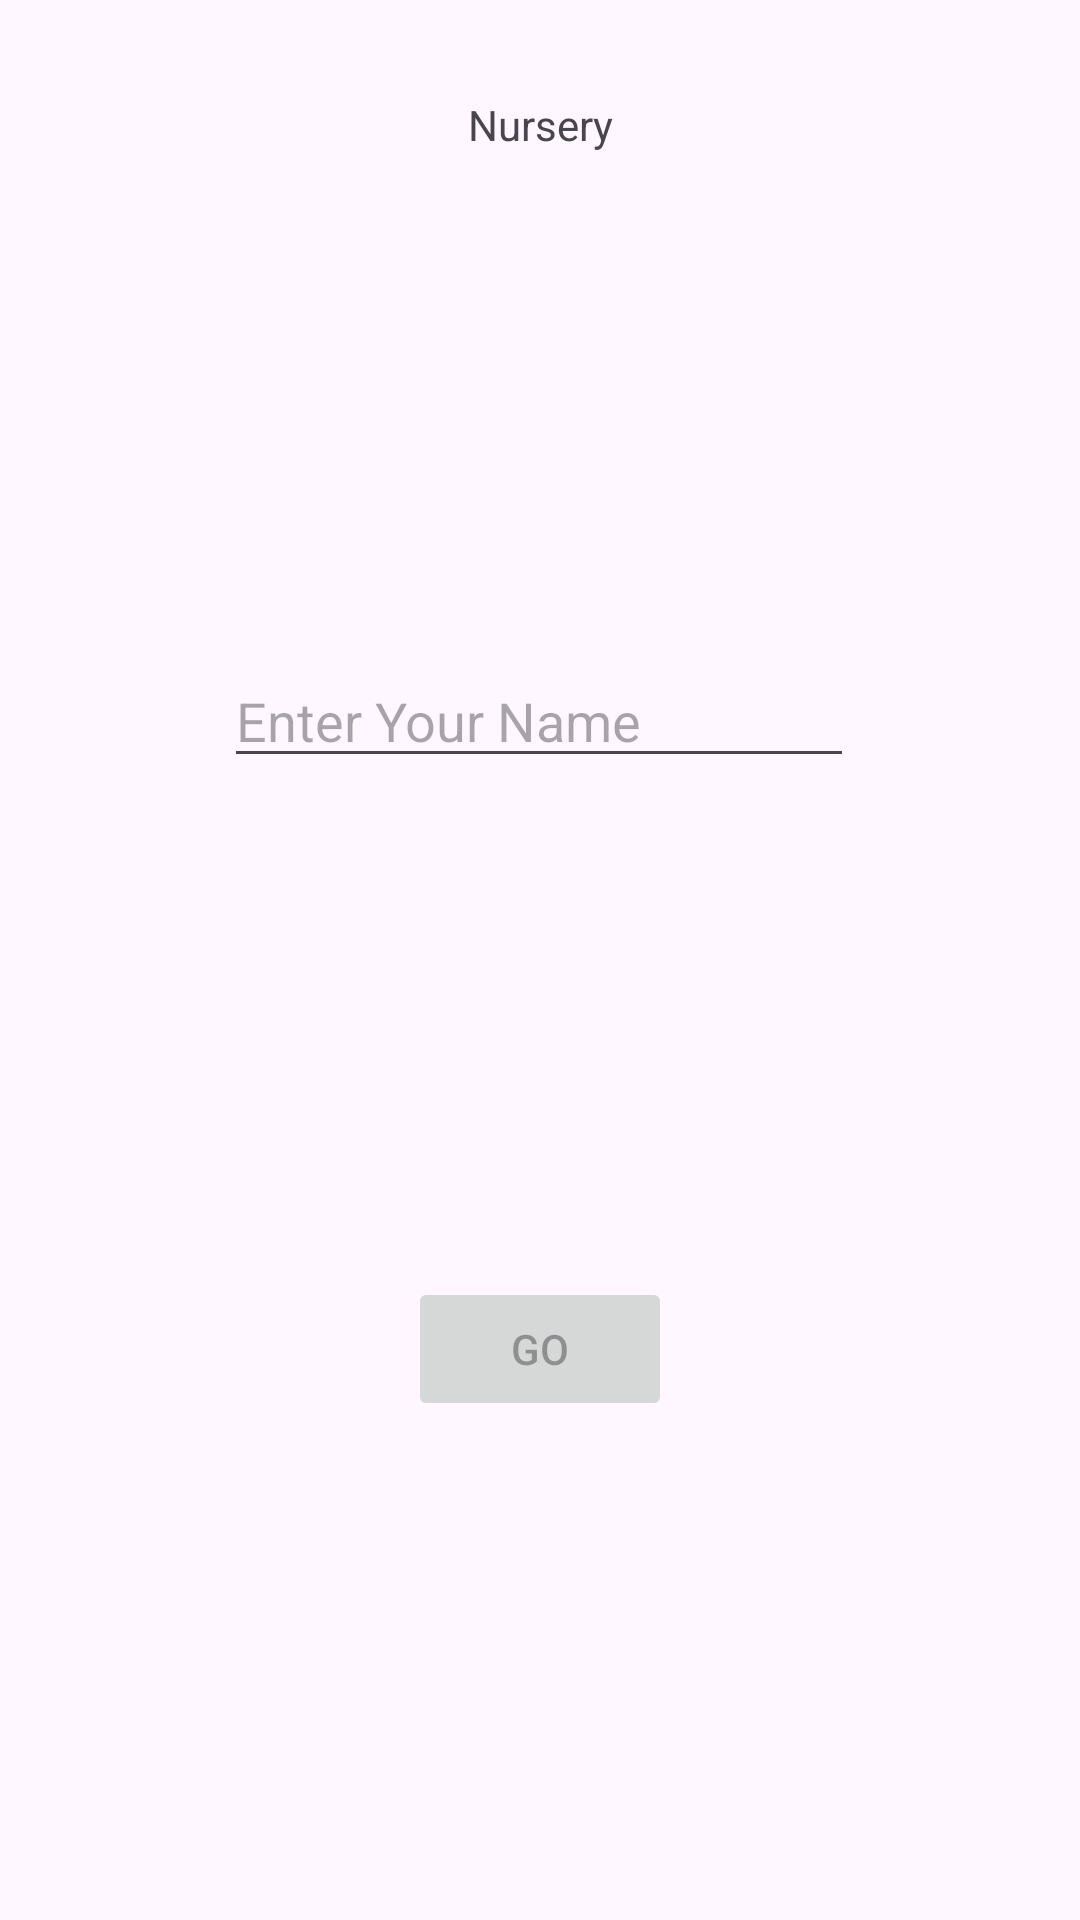

Produce the Android XML layout that renders to this screen, including the resource entries it uses.
<!-- AndroidManifest.xml: application theme Theme.Nursery -->
<!-- res/layout/activity_main.xml -->
<?xml version="1.0" encoding="utf-8"?>
<androidx.constraintlayout.widget.ConstraintLayout xmlns:android="http://schemas.android.com/apk/res/android"
    xmlns:app="http://schemas.android.com/apk/res-auto"
    xmlns:tools="http://schemas.android.com/tools"
    android:id="@+id/main"
    android:layout_width="match_parent"
    android:layout_height="match_parent"
    tools:context=".MainActivity">

    <TextView
        android:id="@+id/textView"
        android:layout_width="0dp"
        android:layout_height="wrap_content"
        android:layout_marginStart="32dp"
        android:layout_marginTop="32dp"
        android:layout_marginEnd="32dp"
        android:text="Nursery"
        android:textAlignment="center"
        app:layout_constraintEnd_toEndOf="parent"
        app:layout_constraintStart_toStartOf="parent"
        app:layout_constraintTop_toTopOf="parent" />

    <EditText
        android:id="@+id/showName"
        android:layout_width="wrap_content"
        android:layout_height="wrap_content"
        android:ems="10"
        android:hint="Enter Your Name"
        android:inputType="text"
        app:layout_constraintBottom_toBottomOf="parent"
        app:layout_constraintEnd_toEndOf="parent"
        app:layout_constraintHorizontal_bias="0.497"
        app:layout_constraintStart_toStartOf="parent"
        app:layout_constraintTop_toBottomOf="@+id/textView"
        app:layout_constraintVertical_bias="0.305" />

    <Button
        android:id="@+id/nameButton"
        android:layout_width="wrap_content"
        android:layout_height="wrap_content"
        android:enabled="false"
        android:onClick="go"
        android:text="Go"
        app:layout_constraintBottom_toBottomOf="parent"
        app:layout_constraintEnd_toEndOf="parent"
        app:layout_constraintStart_toStartOf="parent"
        app:layout_constraintTop_toBottomOf="@+id/showName" />
</androidx.constraintlayout.widget.ConstraintLayout>
<!-- resources referenced by this layout -->
<resources>
  <style name="Theme.Nursery" parent="Base.Theme.Nursery" />
  <style name="Base.Theme.Nursery" parent="Theme.Material3.DayNight.NoActionBar">
          
          
      </style>
</resources>
